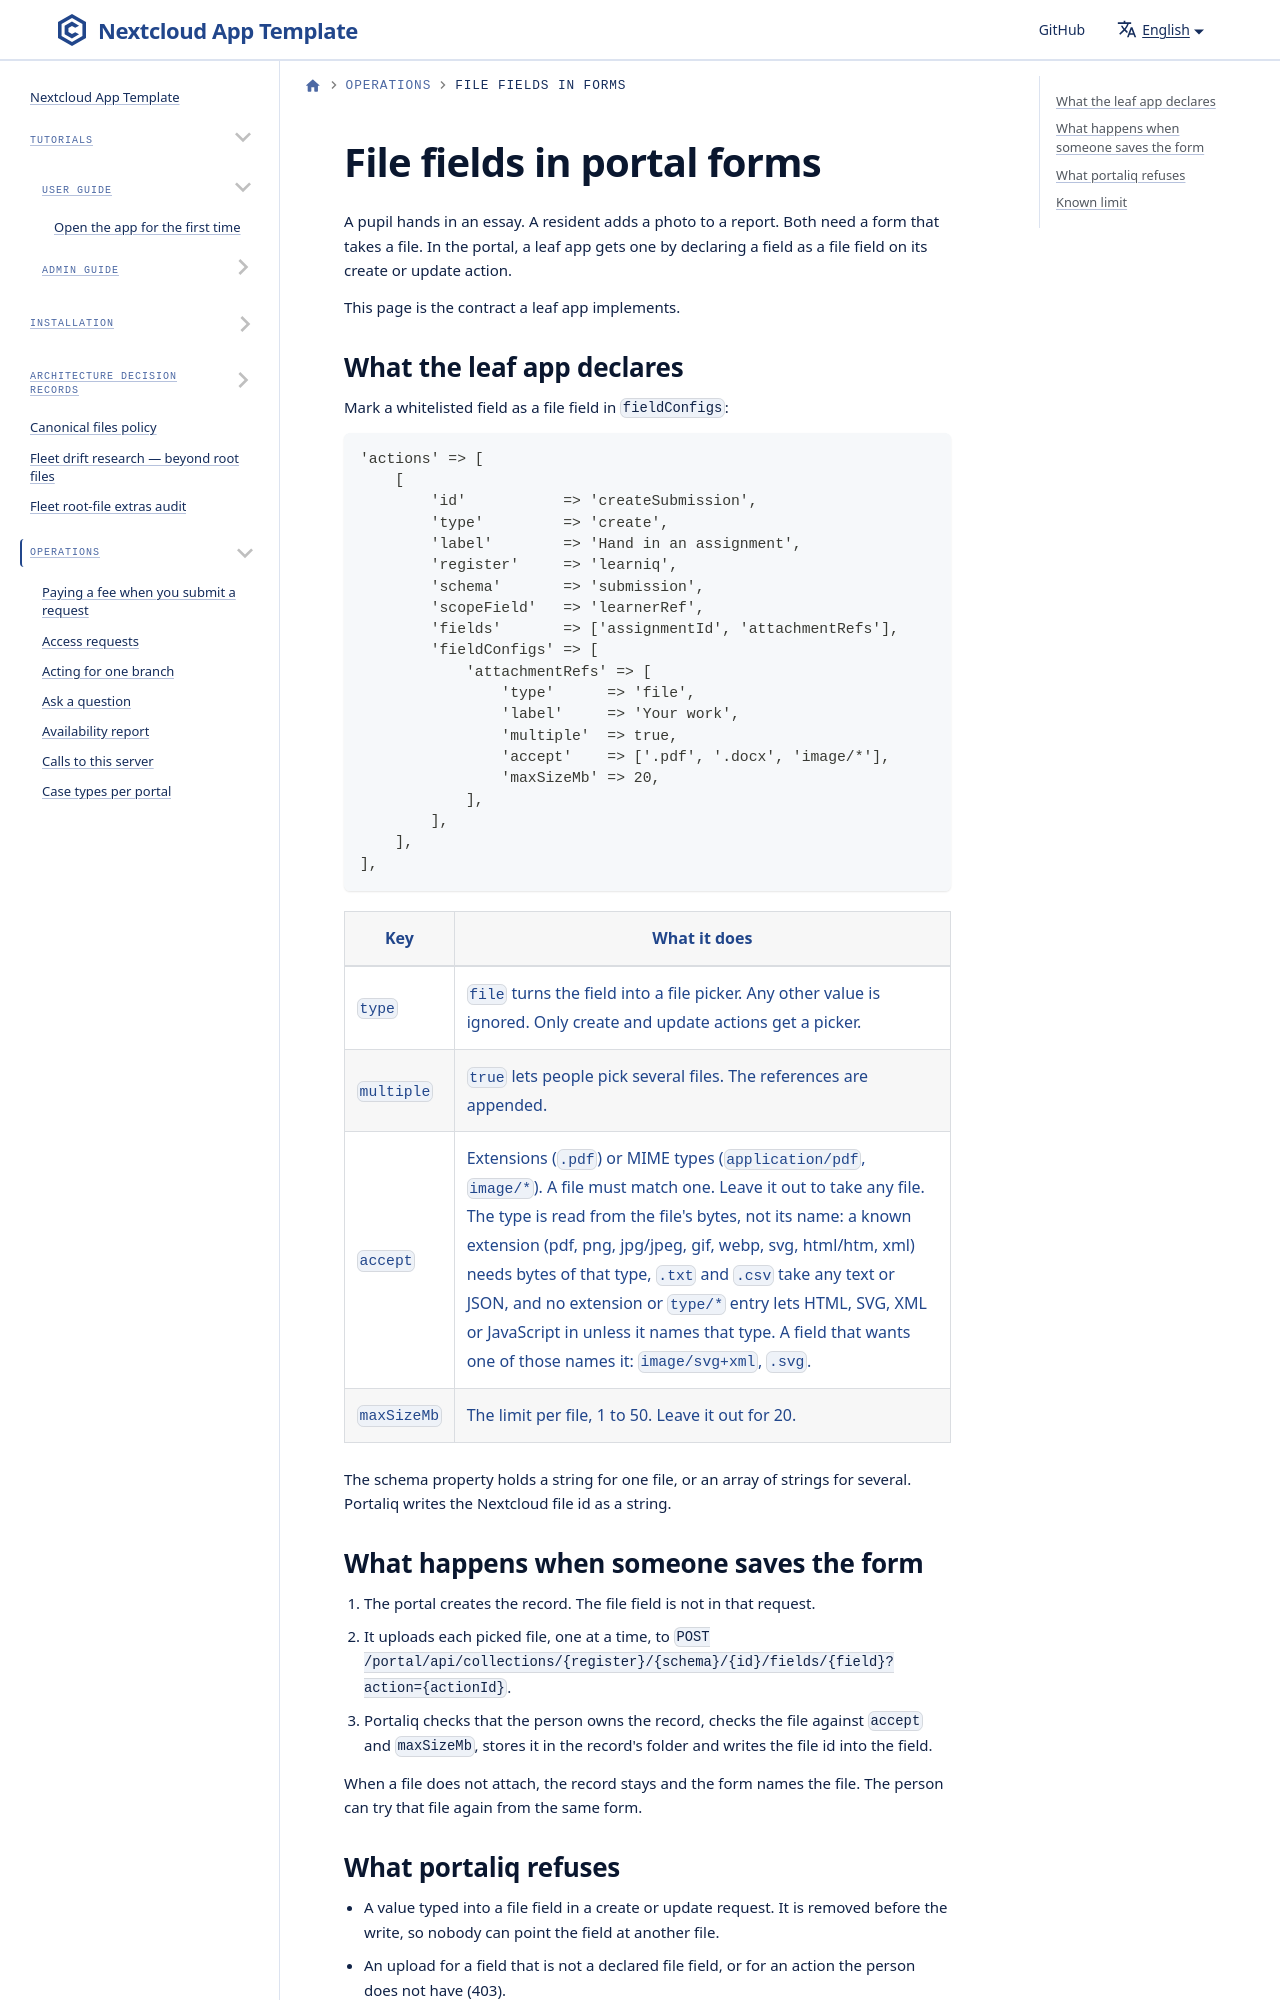

repository: ConductionNL/portaliq · page: docs/operations/file-fields-in-portal-forms/index.html · generator: docusaurus

---
title: File fields in portal forms
sidebar_label: File fields in forms
---

# File fields in portal forms

A pupil hands in an essay. A resident adds a photo to a report. Both need a
form that takes a file. In the portal, a leaf app gets one by declaring a
field as a file field on its create or update action.

This page is the contract a leaf app implements.
